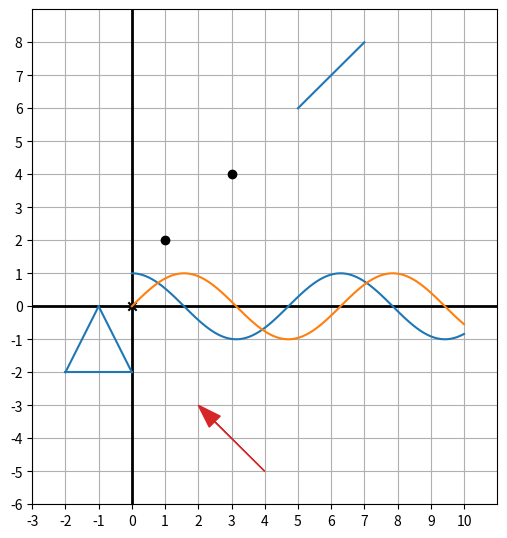

The matplotlib source for this figure:
from math import sqrt, pi, ceil, floor
import matplotlib
import matplotlib.patches
from matplotlib.collections import PatchCollection
import matplotlib.pyplot as plt
import numpy as np

blue = 'C0'
black = 'k'
red = 'C3'
green = 'C2'
purple = 'C4'
orange = 'C2'
gray = 'gray'

"""
yield 关键字在 Python 中用于定义生成器（generator）。生成器是一种特殊的迭代器，它允许你在函数内部逐步生成值，而不是一次性生成所有值并返回一个完整的列表。这使得生成器在处理大量数据时特别有用，因为它可以节省内存并提高性能。
yield 的主要作用
1. 延迟计算：
生成器不会一次性计算所有的值，而是在每次调用 next() 方法时计算下一个值。这意味着你可以逐步处理数据，而不是一次性加载所有数据。
2. 节省内存：
由于生成器只在需要时生成值，因此它可以处理非常大的数据集，而不会因为一次性加载所有数据而导致内存不足。
3. 简化代码：
使用生成器可以使代码更加简洁和易读，因为你可以在一个函数中逐步生成值，而不是在一个函数中返回一个完整的列表。
"""

class Polygon():
    def __init__(self, *vertices, color=blue, fill=None, alpha=0.4):
        self.vertices = vertices
        self.color = color
        self.fill = fill
        self.alpha = alpha
    def __str__(self):
        base_str = super().__str__()
        return base_str + "\n" + str(self.vertices)

class Points():
    def __init__(self, *vectors, color=black):
        self.vectors = list(vectors)
        self.color = color

class Arrow:
    def __init__(self, tip, tail = (0, 0), color = red):
        self.tip = tip
        self.tail = tail
        self.color = color

class Segment():
    def __init__(self, start_point, end_point, color=blue):
        self.start_point = start_point
        self.end_point = end_point
        self.color = color

class Cos():
    def __init__(self, xs):
        self.xs = xs
        self.ys = [np.cos(x) for x in self.xs]

# helper function to extract all the vectors from a list of objects
def extract_vectors(objects):
    for object in objects:
        typeObj = type(object)
        if typeObj == Polygon:
            for v in object.vertices:
                yield v
        elif typeObj == Points:
            for v in object.vectors:
                yield v
        elif typeObj == Arrow:
            yield object.tip
            yield object.tail
        elif typeObj == Segment:
            yield object.start_point
            yield object.end_point
        elif typeObj == Cos:
            for v in object.xs:
                yield (v, 0)
        else:
            raise TypeError("Unrecognized object: {}".format(object))

def draw(*objects, origin=True, axes=True, grid=(1,1), nice_aspect_ratio=True, width=6, save_as=None):
    fig = plt.figure()
    plt.grid(True)
    all_vectors = list(extract_vectors(objects))
    xs, ys = zip(*all_vectors) # xs是元组()不是数组[]
    xs_origin, ys_origin = xs, ys
    max_x, max_y, min_x, min_y = max(0, *xs), max(0, *ys), min(0, *xs), min(0, *ys)
    if grid:
        x_padding = max(ceil(0.05 * (max_x - min_x)), grid[0])
        y_padding = max(ceil(0.05 * (max_y - min_y)), grid[1])
        def round_up_to_multiple(val, size):
            return floor((val + size) / size) * size
        def round_down_to_multiple(val, size):
            return -floor((-val - size) / size) * size
        plt.xlim(floor((min_x - x_padding) / grid[0]) * grid[0], ceil((max_x + x_padding) / grid[0]) * grid[0])
        plt.ylim(floor((min_y - y_padding) / grid[1]) * grid[1], ceil((max_y + y_padding) / grid[1]) * grid[1])
        plt.gca().set_xticks(np.arange(plt.xlim()[0], plt.xlim()[1], grid[0]))
        plt.gca().set_yticks(np.arange(plt.ylim()[0], plt.ylim()[1], grid[1]))
        plt.gca().set_axisbelow(True)
    if origin:
        plt.scatter([0], [0], color='k', marker='x')
    if axes:
        plt.gca().axhline(linewidth=2, color='k') # 这两个是坐标轴
        plt.gca().axvline(linewidth=2, color='k')
    for object in objects:
        if type(object) == Polygon:
            for i in range(0, len(object.vertices)):
                x1, y1 = object.vertices[i]
                x2, y2 = object.vertices[(i + 1) % len(object.vertices)]
                plt.plot([x1, x2], [y1, y2], color=object.color)
            if object.fill:
                xs = [v[0] for v in object.vertices]
                ys = [v[1] for v in object.vertices]
                plt.gca().fill(xs, ys, object.fill, alpha=object.alpha)
        elif type(object) == Points:
            xs = [v[0] for v in object.vectors]
            ys = [v[1] for v in object.vectors]
            plt.scatter(xs, ys, color=object.color)
        elif type(object) == Arrow:
            tip, tail = object.tip, object.tail
            tip_length = (plt.xlim()[1] - plt.xlim()[0]) / 20.
            length = sqrt((tip[1] - tail[1]) ** 2 + (tip[0] - tail[0]) ** 2)
            new_length = length - tip_length
            new_y = (tip[1] - tail[1]) * (new_length / length)
            new_x = (tip[0] - tail[0]) * (new_length / length)
            plt.gca().arrow(tail[0], tail[1], new_x, new_y, head_width=tip_length / 1.5, head_length=tip_length, fc=object.color, ec=object.color)
        elif type(object) == Segment:
            x1, y1 = object.start_point
            x2, y2 = object.end_point
            plt.plot([x1, x2], [y1, y2], color=object.color)
        elif type(object) == Cos:
            plt.plot(object.xs, object.ys)
        else:
            raise TypeError("Unrecognized object: {}".format(object))
    xsin = np.linspace(0, 10, 100) # [0,`10]区间的线性增长的100个数字,  # xsin是数组[]不是元组()
    ysin = np.sin(xsin)
    plt.plot(xsin, ysin)
    # fig = plt.gcf() # “get current figure”（获取当前图形）. and plt.gca()=“get current axes”（获取当前坐标轴）。
    """
    AxesSubplot(0.125,0.11;0.775x0.77) 表示当前图形中的坐标轴（Axes）的位置和大小。
    0.125,0.11：这两个数字表示坐标轴左下角在图像中的相对位置。0.125 是从左边边缘开始计算的宽度比例，0.11 是从底部边缘开始计算的高度比例。这意味着坐标轴的左下角位于整个图像区域的 12.5% 宽度和 11% 高度处。
    0.775x0.77：这部分表示坐标轴的宽度和高度，也是相对于整个图像区域的比例。0.775 表示坐标轴的宽度占整个图像宽度的 77.5%，0.77 表示坐标轴的高度占整个图像高度的 77%。
    """
    print("fig="+str(fig) + " fig2=" + str(plt.gcf()) + " gca=" + str(plt.gca()))
    if nice_aspect_ratio:
        coords_height = (plt.ylim()[1] - plt.ylim()[0])
        coords_width = (plt.xlim()[1] - plt.xlim()[0])
        fig.set_size_inches(width, width * coords_height / coords_width)
    plt.show()

def test_draw():
    datax = np.linspace(0, 10, 100)
    cos = Cos(datax)
    draw(Points((1, 2), (3, 4)), Segment((5, 6), (7, 8)), Polygon((-1, 0), (-2, -2), (0, -2)), Arrow((2, -3), tail=(4,-5)), cos)

if __name__ == "__main__":
    datax = np.linspace(0, 10, 100)
    cos = Cos(datax)
    points = Points([1, 2], [3, 4])
    points2 = Points((1, 2), (3, 4))
    print("points=" + str(points) + " id=" + hex(id(points)) + " vector=" + str(points.vectors))
    print("points2=" + str(points2) + " id=" + hex(id(points2)) + " vector=" + str(points2.vectors))
    # gen = list(extract_vectors([Points((1, 2), (3, 4)), Segment((5,6), (7,8))]))
    # print(str(next(gen)))
    # print(str(next(gen)))
    # print(str(next(gen)))
    # print(str(next(gen)))
    all_vectors = list(extract_vectors([Points((1, 2), (3, 4)), Segment((5,6), (7,8)), Polygon((-1, 0), (-2, -2), (0, -2)), Arrow((2, -3), tail=(4,-5)), cos]))
    print(str((all_vectors)))
    print("draw start")
    test_draw()
    print("draw end")
